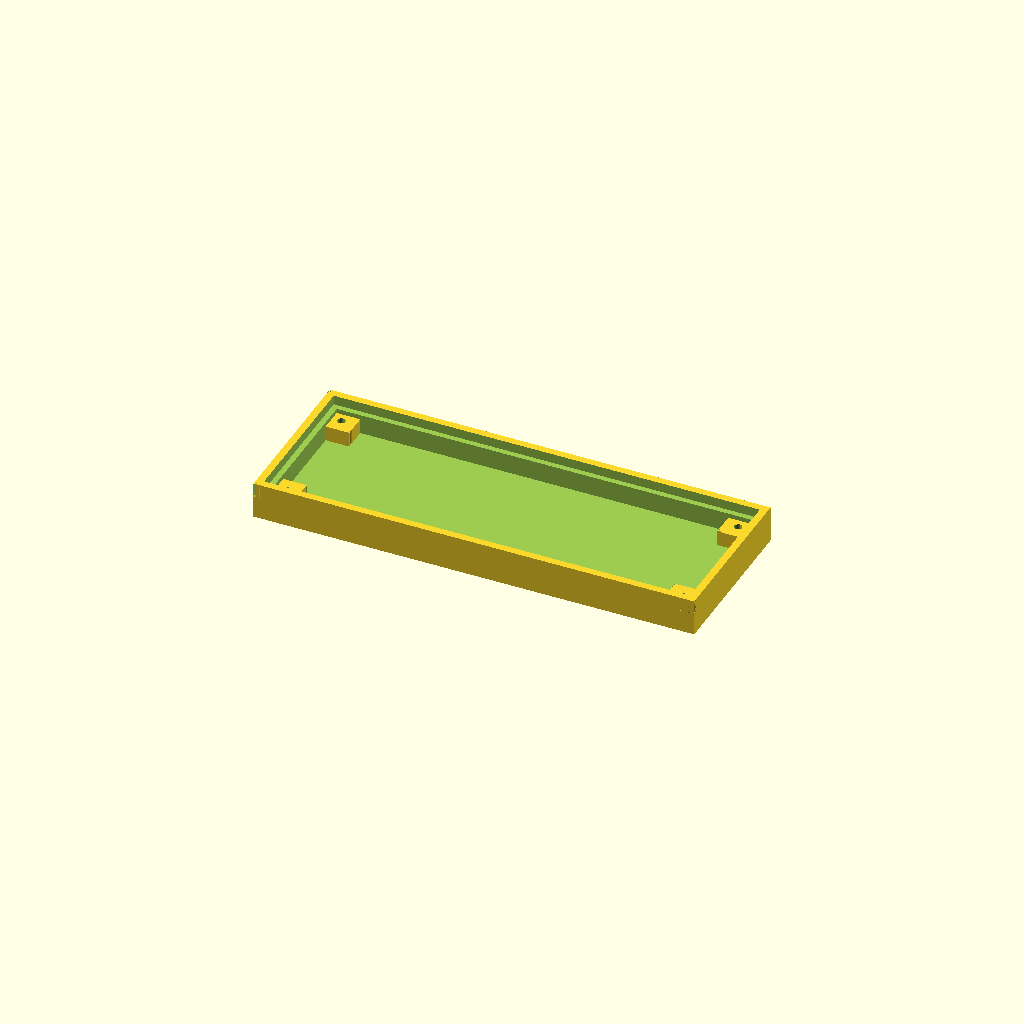
Cell 1: rendered with the file's own defaults.
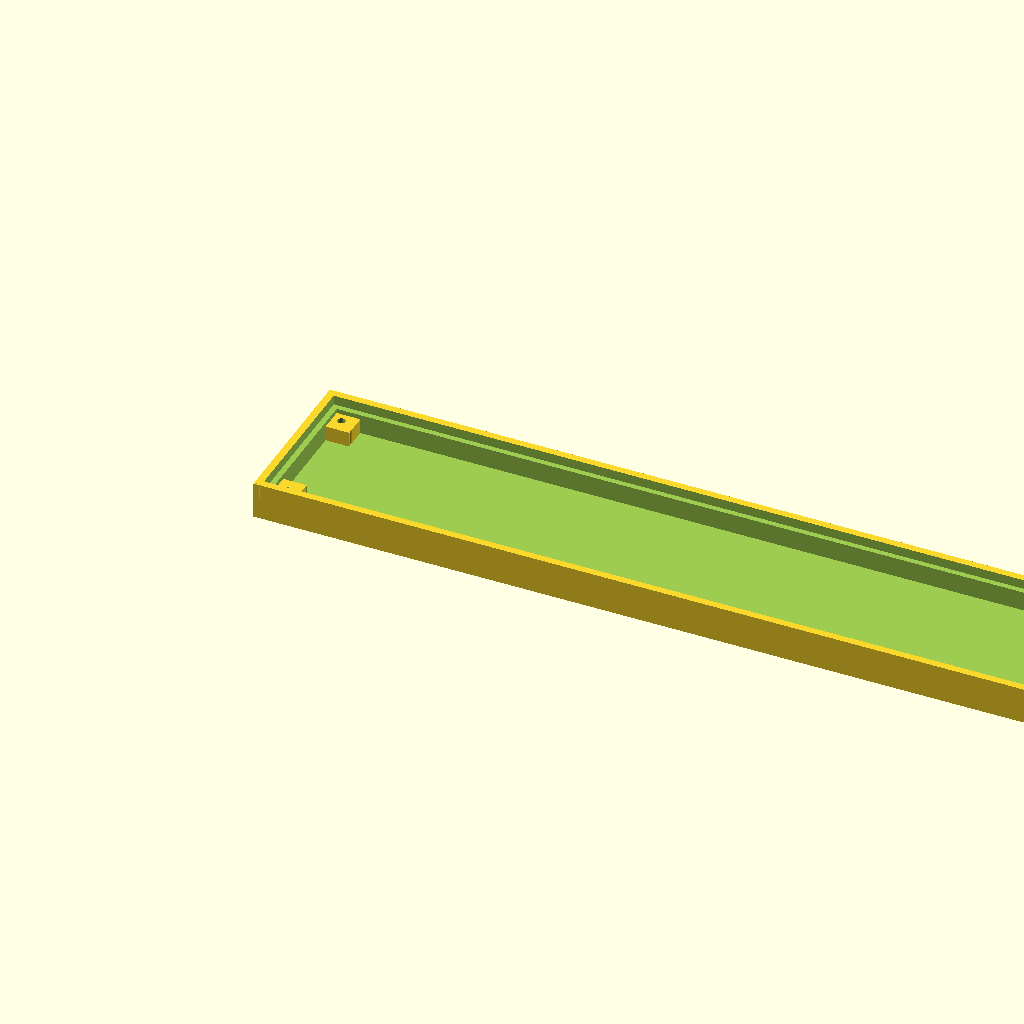
Cell 2: board_len = 232 (everything else at default).
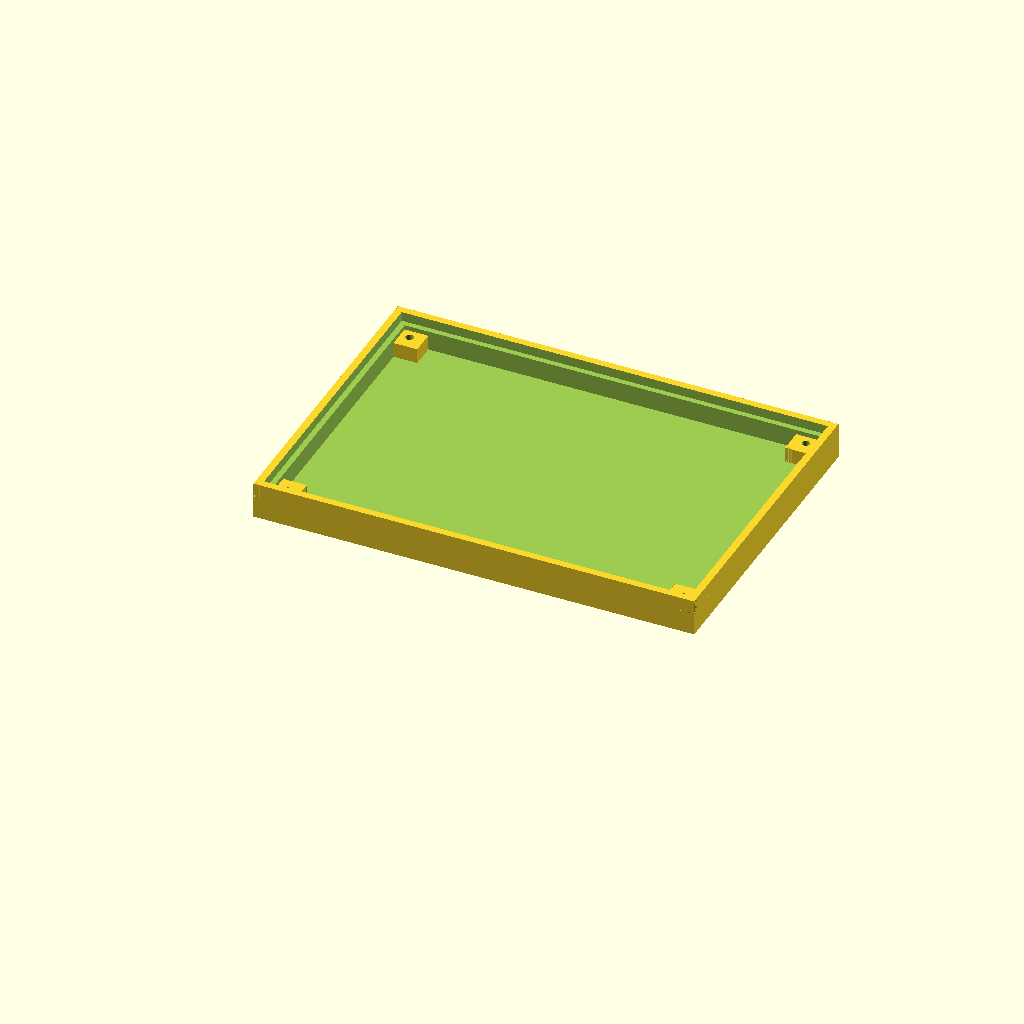
Cell 3 — board_width set to 80, the other parameters unchanged.
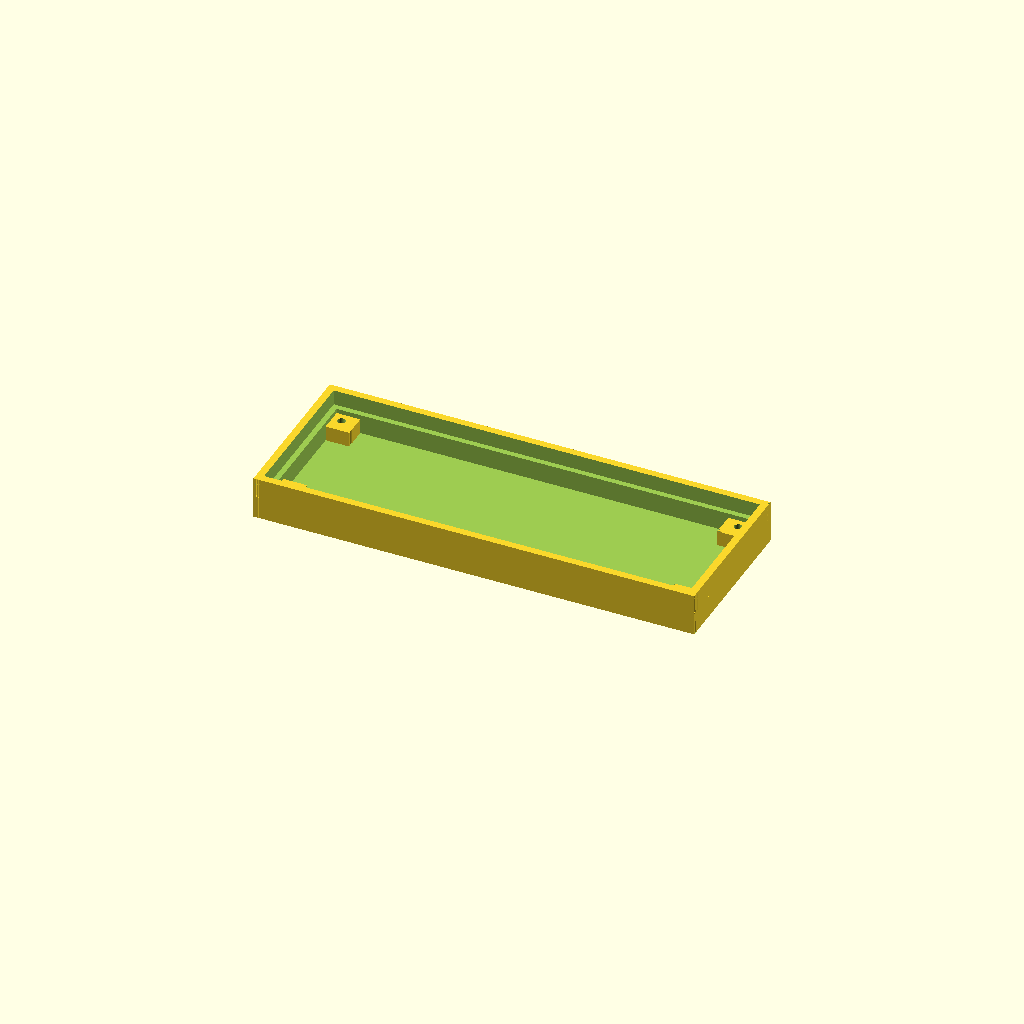
Cell 4: the same model with board_thickness = 3.2.
One fixed orthographic camera (rotation 55°, 0°, 25°; colour scheme Cornfield) for every cell.
Source of the model, prototyping/gerry_sweeney_resistor_box/gerry_sweeney resistor_box.scad:
// See OpenSCAD documentation at 
// http://en.wikibooks.org/wiki/OpenSCAD_User_Manual/The_OpenSCAD_Language
//
// A case for http://gerrysweeney.com/ resistor box.
// Use with four M2.5 x 8mm screws. Box is symetric. Tested with Makerfarm Prusa I3V
// 0.4mm Hexagon extruder, PLA 1.75, 0.3mm layer height, 0.3 infill (slicing by Slic3r 1.1.7).
//
// Public domain. Attribution not required. Provided AS IS.
//
// All dimensions are in millimeters.

// Display options
$fn=30;

// Board dimensions
//
// Board x dimension (as measured).
board_len = 116;  
// Board y dimension (as measured).
board_width = 40;  
// Board z dimension (nominal PCB height).
board_thickness = 1.6;  
// board edge to center of corner holes (as measured).
board_hole_distance = 3.58;  
// Required clearance below for resistors near the holes (as measured). 
// This is for two of the bottom resistors that are too close to the 
// corner hole.
resistor_z_clearance = 1.25; 
 
// Box dimensions
//
// Width of free space around the board.
board_margin = 0.5; 
// Width of box wall around the board.
wall_width = 2;  
// Radius of four rounded corners.
corner_radius = wall_width;  
// space between board and bottom of the box. Adjusted to match to screw length (8mm).
space_below_board = 5.4;  
// Height of wall above board top.
top_margin = 1;  
// Screw hole (for M2.5).
screw_hole_width = 2.2; 
// Visible width of support rail below the board. 
support_rail_width = 1.5;  
// x size of screw posts, measured from box outer surface.
support_post_x_len = 10;  
// x size of screw posts, measured from box outer surface.
support_post_y_len = 10;  

// Derived dimensions
//
// Distance from box outer surface to center of screw holes.
box_hole_distance = wall_width + board_margin + board_hole_distance;
// Total length of the box
box_len = 2*wall_width + 2*board_margin + board_len;
// Total width of the box.
box_width = 2*wall_width + 2*board_margin + board_width;
// Total height of the box.
box_height = wall_width + space_below_board + board_thickness + top_margin;
// Height of support rail from  outer bottom of the box.
support_rail_z_len = wall_width + space_below_board;
// Height of screw posts from outer bottom of the box.
support_post_z_len = support_rail_z_len - resistor_z_clearance;

// Report key dimensions.
echo(str("** Box dimensions: len=", box_len, ", width=", box_width, ", height=", box_height));
// This value should be slightly (e.g. 1mm) longer than the screw.
echo(str("** Screw max len: ", box_height - top_margin));
echo(str("** Support threading height: ", support_post_z_len));

// Defines a solid box of given origin and dimensions.
module solid_box(x, y, z, xlen, ylen, zlen) {
 translate([x, y, z]) 
 cube([xlen, ylen, zlen]); 
}

// Defines a solid box of given origin and dimension with 4 corners rounded.
module rounded_solid_box(x, y, z, xlen, ylen, zlen, radius) {
  // Create a solid box with four corners removed.
  translate([x, y, z]) {
    difference() {
      solid_box(0, 0, 0, xlen, ylen, zlen);
      // Remove square corners
      solid_box(0, 0, 0, radius, radius, zlen);
      solid_box(xlen-radius, 0, 0, radius, radius, zlen);
      solid_box(0, ylen-radius, 0, radius, radius, zlen);
      solid_box(xlen-radius, ylen-radius, 0, radius, radius, zlen);
    };

    // Add four rounded corners.
    translate([radius,radius,0]) cylinder(h = zlen, r = radius);
    translate([xlen-radius, radius, 0]) cylinder(h = zlen, r = radius);
    translate([radius, ylen-radius, 0]) cylinder(h = zlen, r = radius);
    translate([xlen-radius, ylen-radius, 0]) cylinder(h = zlen, r = radius);
  }
}

// Defines a scree hole at given x,y center.
module screw_hole(x, y) {
  translate([x, y, -1]) {
    cylinder(h=box_height+2, r=screw_hole_width/2);
  }
}

// Defines a support post (no hole) at given x,y (which are the minimal x,y origin of
// the post rather than the center).
module support_post(x, y) {
  rounded_solid_box(x, y, 0, support_post_x_len, support_post_y_len, support_post_z_len, corner_radius);
}

module sweeney_box() {
  difference() {
    union() {
      difference() {
        // Define the overall box.
        rounded_solid_box(0, 0, 0, box_len, box_width, box_height, corner_radius);
        // Remove material until the support rails.
        solid_box(wall_width, wall_width, support_rail_z_len, 
            box_len-2*wall_width, box_width-2*wall_width, box_height);
        // Remove material until the bottom.
        solid_box(wall_width + support_rail_width, wall_width + support_rail_width, wall_width, 
            box_len-2*(wall_width + support_rail_width), 
            box_width-2*(wall_width + support_rail_width), 
            box_height);
      }
      // Add support posts.
      support_post(0, 0);
      support_post(box_len - support_post_x_len, 0);
      support_post(0, box_width-support_post_y_len, 0);
      support_post(box_len - support_post_x_len, box_width - support_post_y_len);
    }

    // Remove material for screw holes.
    screw_hole(box_hole_distance, box_hole_distance);
    screw_hole(box_hole_distance, box_width-box_hole_distance);
    screw_hole(box_len-box_hole_distance, box_hole_distance);
    screw_hole(box_len-box_hole_distance, box_width-box_hole_distance);
  }
}

// The top object.
intersection() {
  sweeney_box();
  // Uncomment to print a small portion for testing.
  // solid_box(0, 0, 0, 20, 60, 60);
}
Customizer parameters (derived from the source; name, type, default, range or options):
board_len: number, default 116
board_width: number, default 40
board_thickness: number, default 1.6
board_hole_distance: number, default 3.58
resistor_z_clearance: number, default 1.25
board_margin: number, default 0.5
wall_width: number, default 2
space_below_board: number, default 5.4
top_margin: number, default 1
screw_hole_width: number, default 2.2
support_rail_width: number, default 1.5
support_post_x_len: number, default 10
support_post_y_len: number, default 10
